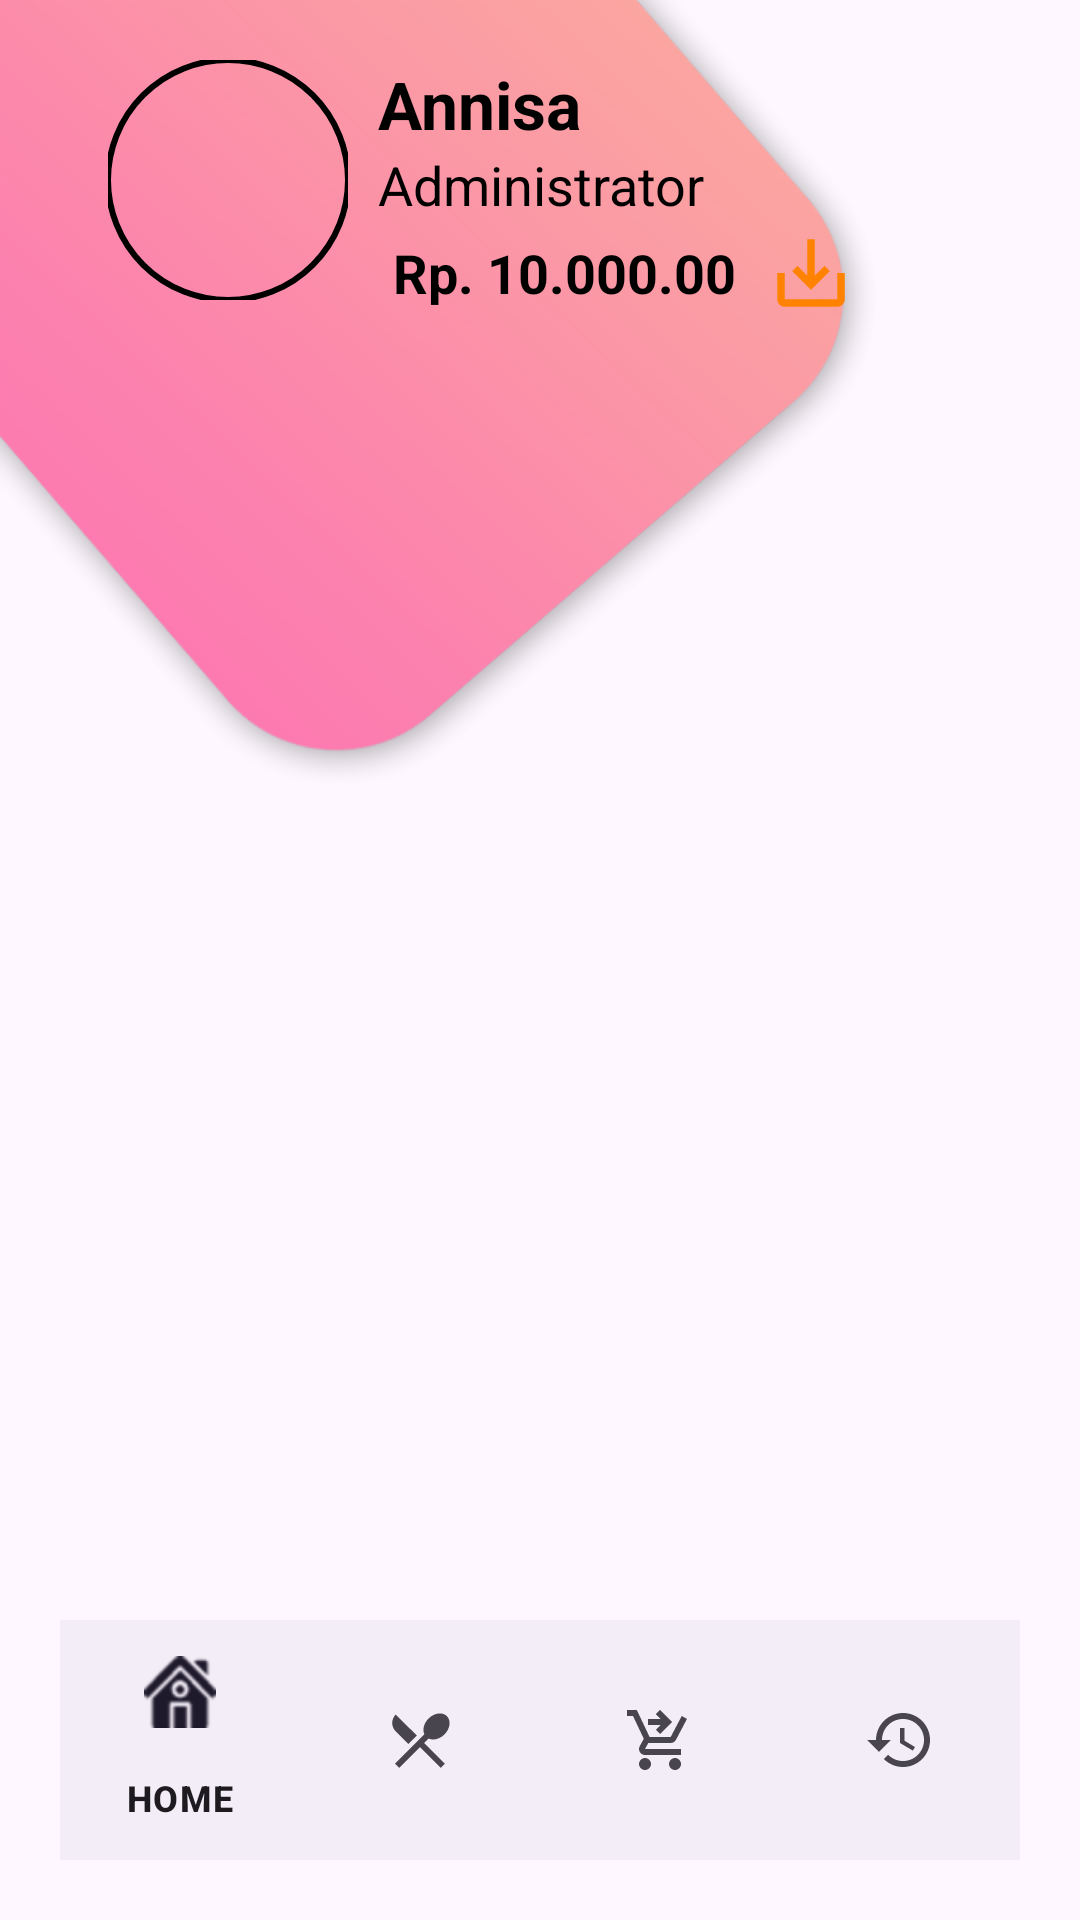

Android layout source for this screen:
<!-- AndroidManifest.xml: application theme Theme.EKANTIN -->
<!-- res/layout/activity_main_penjual.xml -->
<?xml version="1.0" encoding="utf-8"?>
<androidx.coordinatorlayout.widget.CoordinatorLayout
    xmlns:android="http://schemas.android.com/apk/res/android"
    xmlns:app="http://schemas.android.com/apk/res-auto"
    xmlns:tools="http://schemas.android.com/tools"
    android:layout_width="match_parent"
    android:layout_height="match_parent"
    tools:context=".activity.penjual.MainPenjualActivity">

    <ImageView
        android:id="@+id/imgBackground"
        android:layout_width="match_parent"
        android:layout_height="match_parent"
        android:scaleType="centerCrop"
        android:src="@drawable/dashbord_bacground" />

    <com.google.android.material.appbar.AppBarLayout
        android:layout_width="match_parent"
        android:layout_height="wrap_content"
        app:elevation="0dp"
        android:background="@color/transparent_bg">

        <androidx.appcompat.widget.Toolbar
            android:id="@+id/Toolbar"
            android:layout_width="match_parent"
            android:layout_height="120dp"
            app:layout_scrollFlags="scroll|enterAlways|snap">

            <androidx.constraintlayout.widget.ConstraintLayout
                android:layout_width="match_parent"
                android:layout_height="match_parent">

                <TextView
                    android:id="@+id/txtName"
                    android:layout_width="wrap_content"
                    android:layout_height="wrap_content"
                    android:layout_marginStart="10dp"
                    android:layout_marginTop="20dp"
                    android:text="Annisa"
                    android:textColor="@color/textColor"
                    android:textSize="22sp"
                    android:textStyle="bold"
                    app:layout_constraintStart_toEndOf="@+id/imgProfile"
                    app:layout_constraintTop_toTopOf="parent" />

                <TextView
                    android:id="@+id/txtRole"
                    android:layout_width="wrap_content"
                    android:layout_height="wrap_content"
                    android:text="Administrator"
                    android:textColor="@color/textColor"
                    android:textSize="18sp"
                    app:layout_constraintStart_toStartOf="@+id/txtName"
                    app:layout_constraintTop_toBottomOf="@+id/txtName" />

                <TextView
                    android:id="@+id/txtSaldo"
                    android:layout_width="wrap_content"
                    android:layout_height="wrap_content"
                    android:text="Rp. 10.000.00"
                    android:textColor="@color/textColor"
                    android:textSize="18sp"
                    android:textStyle="bold"
                    android:layout_margin="5dp"
                    app:layout_constraintStart_toStartOf="@+id/txtName"
                    app:layout_constraintTop_toBottomOf="@+id/txtRole" />

                <ImageView
                    android:id="@+id/saveSaldo"
                    android:layout_width="30dp"
                    android:layout_height="30dp"
                    android:layout_centerVertical="true"
                    android:layout_toEndOf="@+id/txtSaldo"
                    android:layout_marginLeft="10dp"
                    android:src="@drawable/baseline_save_alt_24"
                    app:layout_constraintBottom_toBottomOf="@+id/txtSaldo"
                    app:layout_constraintStart_toEndOf="@+id/txtSaldo"
                    app:layout_constraintTop_toTopOf="@+id/txtSaldo" />

                <com.google.android.material.imageview.ShapeableImageView
                    android:id="@+id/imgProfile"
                    android:layout_width="80dp"
                    android:layout_height="80dp"
                    android:layout_marginStart="20dp"
                    android:src="@drawable/seller"
                    app:layout_constraintBottom_toBottomOf="parent"
                    app:layout_constraintStart_toStartOf="parent"
                    app:layout_constraintTop_toTopOf="parent"
                    app:shapeAppearanceOverlay="@style/ShapeAppearance.Material3.Corner.Full"
                    app:strokeColor="@color/black"
                    app:strokeWidth="2dp"
                    android:scaleType="centerCrop"/>
            </androidx.constraintlayout.widget.ConstraintLayout>
        </androidx.appcompat.widget.Toolbar>
    </com.google.android.material.appbar.AppBarLayout>

    <FrameLayout
        android:id="@+id/frameLayout"
        android:layout_width="match_parent"
        android:layout_height="match_parent"
        app:layout_behavior="com.google.android.material.appbar.AppBarLayout$ScrollingViewBehavior"/>

    <com.google.android.material.bottomnavigation.BottomNavigationView
        android:id="@+id/ButtomNav"
        android:layout_gravity="bottom"
        android:layout_width="match_parent"
        android:layout_margin="20dp"
        android:layout_height="wrap_content"
        app:menu="@menu/nav_menu_kantin"
        app:cardCornerRadius="20dp"
        app:layout_behavior="com.google.android.material.behavior.HideBottomViewOnScrollBehavior" />
</androidx.coordinatorlayout.widget.CoordinatorLayout>
<!-- resources referenced by this layout -->
<resources>
  <color name="black">#FF000000</color>
  <color name="textColor">#000000</color>
  <color name="transparent_bg">#00FBF9F9</color>
  <!-- drawable baseline_save_alt_24 (drawable) -->
  <vector android:height="24dp" android:tint="#FF8200"
      android:viewportHeight="24" android:viewportWidth="24"
      android:width="24dp" xmlns:android="http://schemas.android.com/apk/res/android">
      <path android:fillColor="@android:color/white" android:pathData="M19,12v7L5,19v-7L3,12v7c0,1.1 0.9,2 2,2h14c1.1,0 2,-0.9 2,-2v-7h-2zM13,12.67l2.59,-2.58L17,11.5l-5,5 -5,-5 1.41,-1.41L11,12.67L11,3h2z"/>
  </vector>
  <!-- drawable dashbord_bacground: png bitmap (drawable-hdpi, 81216 bytes) -->
  <style name="Theme.EKANTIN" parent="Base.Theme.EKANTIN" />
  <style name="Base.Theme.EKANTIN" parent="Theme.Material3.Light.NoActionBar">
          <item name="android:navigationBarColor">@android:color/transparent</item>
          <item name="android:windowDrawsSystemBarBackgrounds">false</item>
          <item name="android:windowFullscreen">true</item>
  
          
          <item name="colorPrimary">@color/purple_500</item>
          <item name="colorPrimaryVariant">@color/purple_700</item>
          <item name="colorOnPrimary">@color/white</item>
          
          <item name="colorSecondary">@color/teal_200</item>
          <item name="colorSecondaryVariant">@color/teal_700</item>
          <item name="colorOnSecondary">@color/black</item>
          
          <item name="android:statusBarColor" tools:targetApi="l">?attr/colorPrimaryVariant</item>
          
      </style>
  <color name="purple_500">#FF5353</color>
  <color name="purple_700">#FF5353</color>
  <color name="white">#FFFFFFFF</color>
  <color name="teal_200">#FF03DAC5</color>
  <color name="teal_700">#FF018786</color>
</resources>
